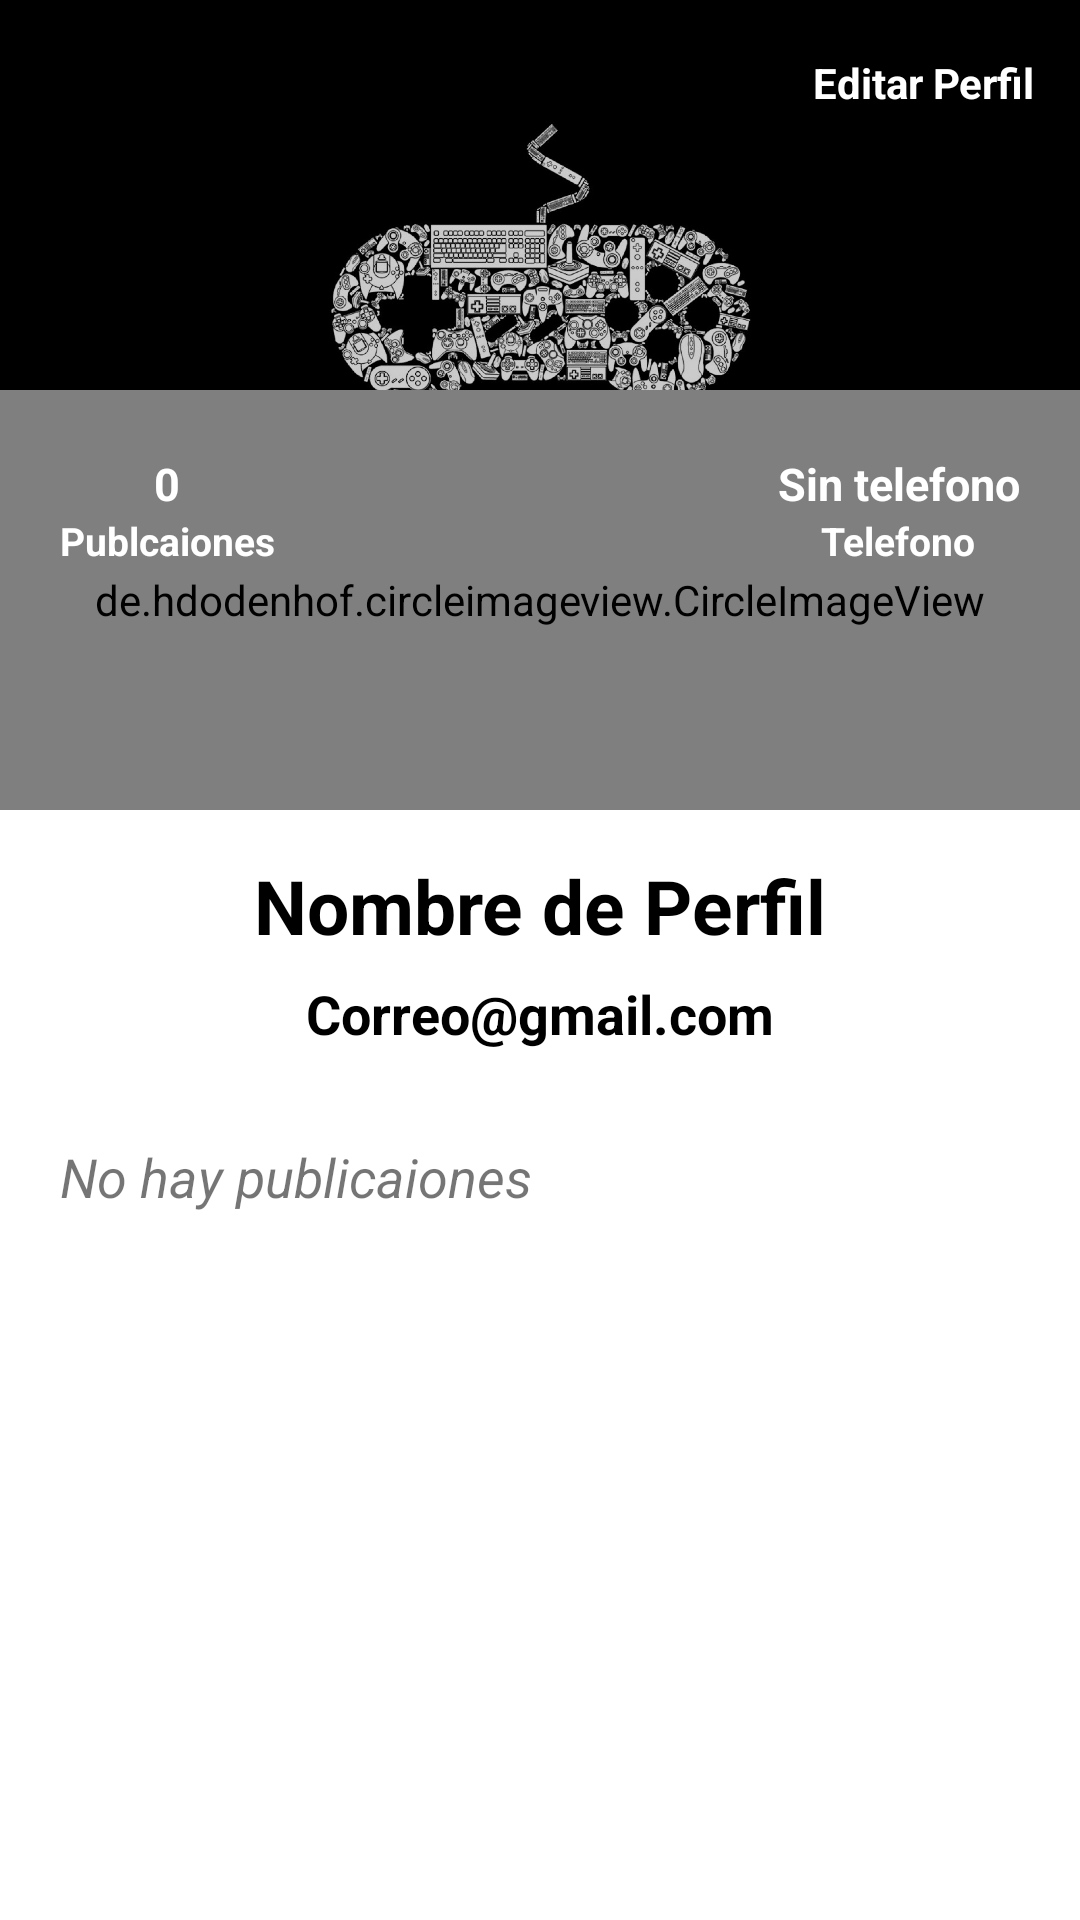

Write the Android layout XML for this screen, with the resource values it uses.
<!-- AndroidManifest.xml: application theme Theme.SocialMediaGamer -->
<!-- res/layout/fragment_profile.xml -->
<?xml version="1.0" encoding="utf-8"?>
<androidx.coordinatorlayout.widget.CoordinatorLayout xmlns:android="http://schemas.android.com/apk/res/android"
    xmlns:tools="http://schemas.android.com/tools"
    android:layout_width="match_parent"
    android:layout_height="match_parent"
    xmlns:app="http://schemas.android.com/apk/res-auto"
    tools:context=".fragments.ProfileFragment">

    <com.google.android.material.appbar.AppBarLayout
        android:id="@+id/appBarLayout"
        android:layout_width="match_parent"
        android:layout_height="350dp"
        android:theme="@style/ThemeOverlay.AppCompat.Dark.ActionBar"
        >

        <com.google.android.material.appbar.CollapsingToolbarLayout
            android:layout_width="match_parent"
            android:layout_height="match_parent"
            app:layout_scrollFlags="scroll|exitUntilCollapsed"
            android:background="@color/white">

            <FrameLayout
                android:layout_width="match_parent"
                android:layout_height="match_parent">

                <View
                    android:layout_width="match_parent"
                    android:layout_height="200dp"
                    android:background="@color/black"/>

                <ImageView
                    android:id="@+id/imageViewCover"
                    android:layout_width="match_parent"
                    android:layout_height="200dp"
                    android:scaleType="centerCrop"
                    android:src="@drawable/cover_image"
                    app:layout_collapseMode = "parallax"
                    android:alpha="0.8"
                    android:transitionName="@string/transitionname_picture"/>

                <de.hdodenhof.circleimageview.CircleImageView
                    android:id="@+id/circleImageProfile"
                    android:layout_width="match_parent"
                    android:layout_height="140dp"
                    android:src="@drawable/ic_person"
                    app:civ_circle_background_color="@color/gray"
                    android:layout_marginTop="130dp"
                    app:civ_border_color="@color/white"
                    app:civ_border_width="5dp" />

                <LinearLayout
                    android:layout_width="wrap_content"
                    android:layout_height="wrap_content"
                    android:orientation="vertical"
                    android:layout_gravity="center|right"
                    android:layout_marginRight="20dp"
                    android:layout_marginBottom="5dp"
                    android:gravity="center">

                    <TextView
                        android:id="@+id/textViewPhone"
                        android:layout_width="wrap_content"
                        android:layout_height="wrap_content"
                        android:text="Sin telefono"
                        android:textColor="@color/white"
                        android:textStyle="bold"
                        android:textSize="15dp"/>

                    <TextView
                        android:layout_width="wrap_content"
                        android:layout_height="wrap_content"
                        android:text="Telefono"
                        android:textColor="@color/white"
                        android:textStyle="bold"
                        android:textSize="13dp"/>


                </LinearLayout>

                <LinearLayout
                    android:layout_width="wrap_content"
                    android:layout_height="wrap_content"
                    android:orientation="vertical"
                    android:layout_gravity="center|left"
                    android:layout_marginLeft="20dp"
                    android:layout_marginBottom="5dp"
                    android:gravity="center">

                    <TextView
                        android:id="@+id/textViewPostNumber"
                        android:layout_width="wrap_content"
                        android:layout_height="wrap_content"
                        android:text="0"
                        android:textColor="@color/white"
                        android:textStyle="bold"
                        android:textSize="15dp"/>

                    <TextView
                        android:layout_width="wrap_content"
                        android:layout_height="wrap_content"
                        android:text="Publcaiones"
                        android:textColor="@color/white"
                        android:textStyle="bold"
                        android:textSize="13dp"/>


                </LinearLayout>

                <LinearLayout
                    android:layout_width="match_parent"
                    android:layout_height="wrap_content"
                    android:orientation="vertical"
                    android:layout_gravity="bottom"
                    android:gravity="center"
                    >

                    <TextView
                        android:id="@+id/textViewUsername"
                        android:layout_width="wrap_content"
                        android:layout_height="wrap_content"
                        android:text="Nombre de Perfil"
                        android:textColor="@color/negro"
                        android:textStyle="bold"
                        android:textSize="25dp"/>

                    <TextView
                        android:id="@+id/textViewEmail"
                        android:layout_width="wrap_content"
                        android:layout_height="wrap_content"
                        android:text="Correo@gmail.com"
                        android:textColor="@color/negro"
                        android:textStyle="bold"
                        android:layout_marginTop="7dp"
                        android:textSize="18dp"/>

                </LinearLayout>

                <LinearLayout
                    android:id="@+id/linearLayoutEditProfile"
                    android:layout_width="wrap_content"
                    android:layout_height="wrap_content"
                    android:orientation="horizontal"
                    android:gravity="center"
                    android:layout_gravity="right"
                    android:layout_marginRight="15dp"
                    android:layout_marginTop="10dp">

                    <ImageView
                        android:layout_width="35dp"
                        android:layout_height="35dp"
                        android:src="@drawable/ic_edit"/>
                    <TextView
                        android:layout_width="wrap_content"
                        android:layout_height="wrap_content"
                        android:text="Editar Perfil"
                        android:textColor="@color/white"
                        android:layout_marginLeft="5dp"
                        android:textStyle="bold"/>



                </LinearLayout>

            </FrameLayout>



        </com.google.android.material.appbar.CollapsingToolbarLayout>

    </com.google.android.material.appbar.AppBarLayout>

    <androidx.core.widget.NestedScrollView
        android:layout_width="match_parent"
        android:layout_height="match_parent"
        app:layout_behavior="@string/appbar_scrolling_view_behavior"
        android:layout_marginTop="20dp">

        <LinearLayout
            android:layout_width="match_parent"
            android:layout_height="match_parent"
            android:orientation="vertical">

            <TextView
                android:id="@+id/textViewPostExist"
                android:layout_width="wrap_content"
                android:layout_height="wrap_content"
                android:text="No hay publicaiones"
                android:layout_marginTop="10dp"
                android:layout_marginBottom="10dp"
                android:layout_marginLeft="20dp"
                android:layout_marginRight="20dp"
                android:textSize="18dp"
                android:textStyle="italic"/>

            <androidx.recyclerview.widget.RecyclerView
                android:id="@+id/recyclerViewMyPost"
                android:layout_width="match_parent"
                android:layout_height="match_parent"
                app:layout_behavior="com.google.android.material.appbar.AppBarLayout$ScrollingViewBehavior"/>

        </LinearLayout>



    </androidx.core.widget.NestedScrollView>


</androidx.coordinatorlayout.widget.CoordinatorLayout>
<!-- resources referenced by this layout -->
<resources>
  <color name="black">#FF000000</color>
  <color name="gray">#E1F4F4F4</color>
  <color name="negro">#000000</color>
  <color name="white">#FFFFFFFF</color>
  <!-- drawable cover_image: png bitmap (drawable-mdpi, 108194 bytes) -->
  <string name="transitionname_picture">transitionnamepicture</string>
  <style name="Theme.SocialMediaGamer" parent="Theme.MaterialComponents.DayNight.NoActionBar">
          
          <item name="colorPrimary">@color/teal_700</item>
          <item name="colorPrimaryVariant">@color/teal_700</item>
          <item name="colorOnPrimary">@color/white</item>
          
          <item name="colorSecondary">@color/teal_700</item>
          <item name="colorSecondaryVariant">@color/teal_700</item>
          <item name="colorOnSecondary">@color/black</item>
          
          <item name="android:statusBarColor" tools:targetApi="l">?attr/colorPrimaryVariant</item>
          
      </style>
  <color name="teal_700">#009688</color>
</resources>
